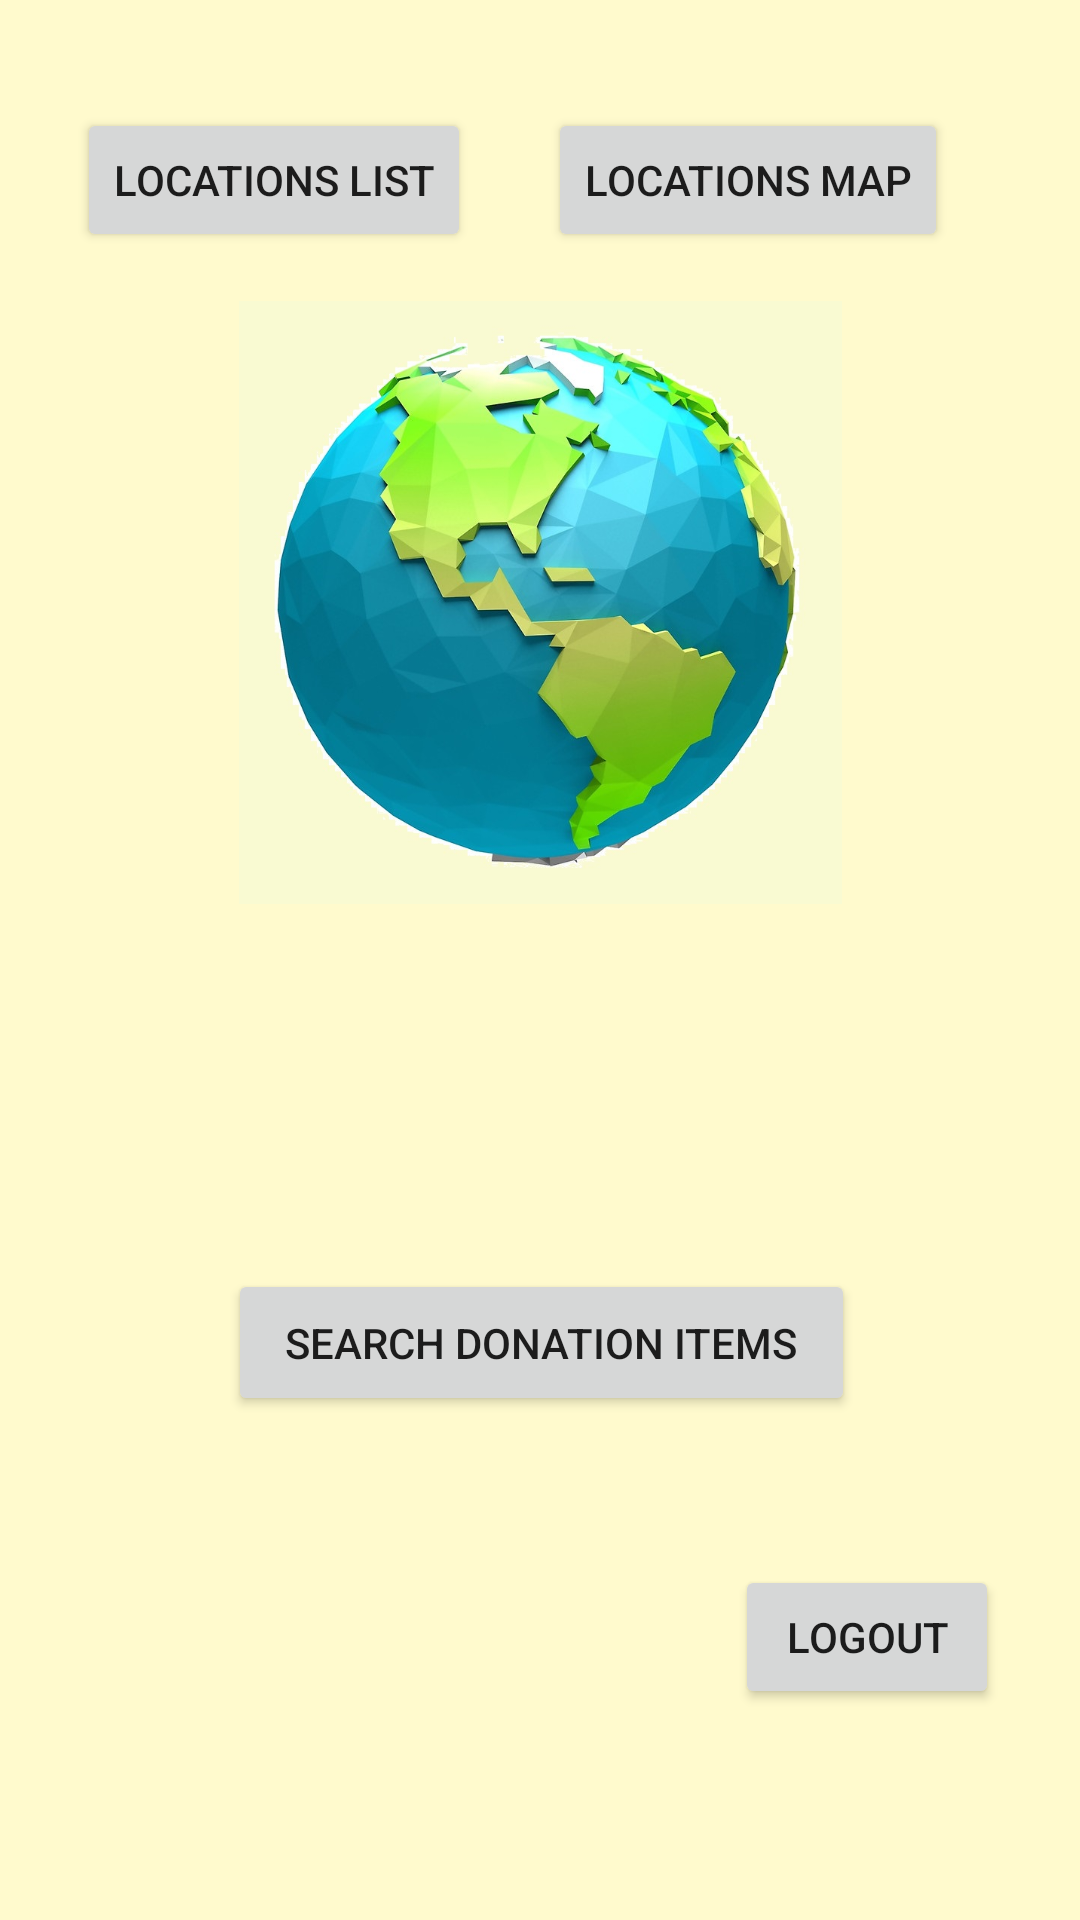

The Android layout XML behind this screen, and the referenced resources:
<!-- AndroidManifest.xml: application theme AppTheme -->
<!-- res/layout/activity_user_homepage.xml -->
<?xml version="1.0" encoding="utf-8"?>
<android.support.constraint.ConstraintLayout xmlns:android="http://schemas.android.com/apk/res/android"
    xmlns:app="http://schemas.android.com/apk/res-auto"
    xmlns:tools="http://schemas.android.com/tools"
    android:layout_width="match_parent"
    android:layout_height="match_parent"
    android:background="#FFFACD"
    tools:context=".controllers.UserHomepageActivity">

    <Button
        android:id="@+id/button2"
        android:layout_width="wrap_content"
        android:layout_height="wrap_content"
        android:layout_marginStart="257dp"
        android:layout_marginTop="485dp"
        android:layout_marginEnd="39dp"
        android:layout_marginBottom="34dp"
        android:onClick="logout"
        android:text="@string/action_logout"
        app:layout_constraintBottom_toBottomOf="parent"
        app:layout_constraintEnd_toEndOf="parent"
        app:layout_constraintStart_toStartOf="parent"
        app:layout_constraintTop_toTopOf="parent" />

    <Button
        android:id="@+id/button3"
        android:layout_width="wrap_content"
        android:layout_height="wrap_content"
        android:layout_marginEnd="8dp"
        android:layout_marginStart="8dp"
        android:layout_marginTop="36dp"
        android:onClick="viewLocationsList"
        android:text="Locations List"
        app:layout_constraintEnd_toStartOf="@+id/button4"
        app:layout_constraintStart_toStartOf="parent"
        app:layout_constraintTop_toTopOf="parent" />

    <Button
        android:id="@+id/button4"
        android:layout_width="wrap_content"
        android:layout_height="wrap_content"
        android:layout_marginEnd="44dp"
        android:layout_marginTop="36dp"
        android:onClick="viewLocationsMap"
        android:text="Locations Map"
        app:layout_constraintEnd_toEndOf="parent"
        app:layout_constraintTop_toTopOf="parent" />

    <Button
        android:id="@+id/searchItems"
        android:layout_width="209dp"
        android:layout_height="49dp"
        android:layout_marginBottom="8dp"
        android:layout_marginEnd="8dp"
        android:layout_marginStart="8dp"
        android:layout_marginTop="8dp"
        android:onClick="searchItems"
        android:text="Search Donation Items"
        app:layout_constraintBottom_toBottomOf="parent"
        app:layout_constraintEnd_toEndOf="parent"
        app:layout_constraintHorizontal_bias="0.503"
        app:layout_constraintStart_toStartOf="parent"
        app:layout_constraintTop_toBottomOf="@+id/button3"
        app:layout_constraintVertical_bias="0.674" />

    <ImageView
        android:id="@+id/imageView5"
        android:layout_width="236dp"
        android:layout_height="201dp"
        android:layout_marginBottom="8dp"
        android:layout_marginEnd="8dp"
        android:layout_marginStart="8dp"
        android:layout_marginTop="8dp"
        android:src="@drawable/globe3"
        app:layout_constraintBottom_toTopOf="@+id/searchItems"
        app:layout_constraintEnd_toEndOf="parent"
        app:layout_constraintStart_toStartOf="parent"
        app:layout_constraintTop_toBottomOf="@+id/button4"
        app:layout_constraintVertical_bias="0.068" />

    <ImageView
        android:id="@+id/imageView8"
        android:layout_width="70dp"
        android:layout_height="72dp"
        android:layout_marginBottom="8dp"
        android:layout_marginEnd="8dp"
        android:layout_marginStart="8dp"
        android:layout_marginTop="8dp"
        android:src="@drawable/mg"
        app:layout_constraintBottom_toTopOf="@+id/button2"
        app:layout_constraintEnd_toEndOf="parent"
        app:layout_constraintHorizontal_bias="0.895"
        app:layout_constraintStart_toStartOf="parent"
        app:layout_constraintTop_toTopOf="@+id/searchItems"
        app:layout_constraintVertical_bias="0.0" />
        app:layout_constraintVertical_bias="0.406" />


</android.support.constraint.ConstraintLayout>
<!-- resources referenced by this layout -->
<resources>
  <!-- drawable globe3: jpg bitmap (drawable, 90611 bytes) -->
  <string name="action_logout">Logout</string>
  <style name="AppTheme" parent="Base.Theme.AppCompat.Light.DarkActionBar">
          
          <item name="colorPrimary">@color/colorPrimary</item>
          <item name="colorPrimaryDark">@color/colorPrimaryDark</item>
          <item name="colorAccent">@color/colorAccent</item>
      </style>
  <color name="colorPrimary">#000080</color>
  <color name="colorPrimaryDark">#000080</color>
  <color name="colorAccent">#FF4081</color>
</resources>
